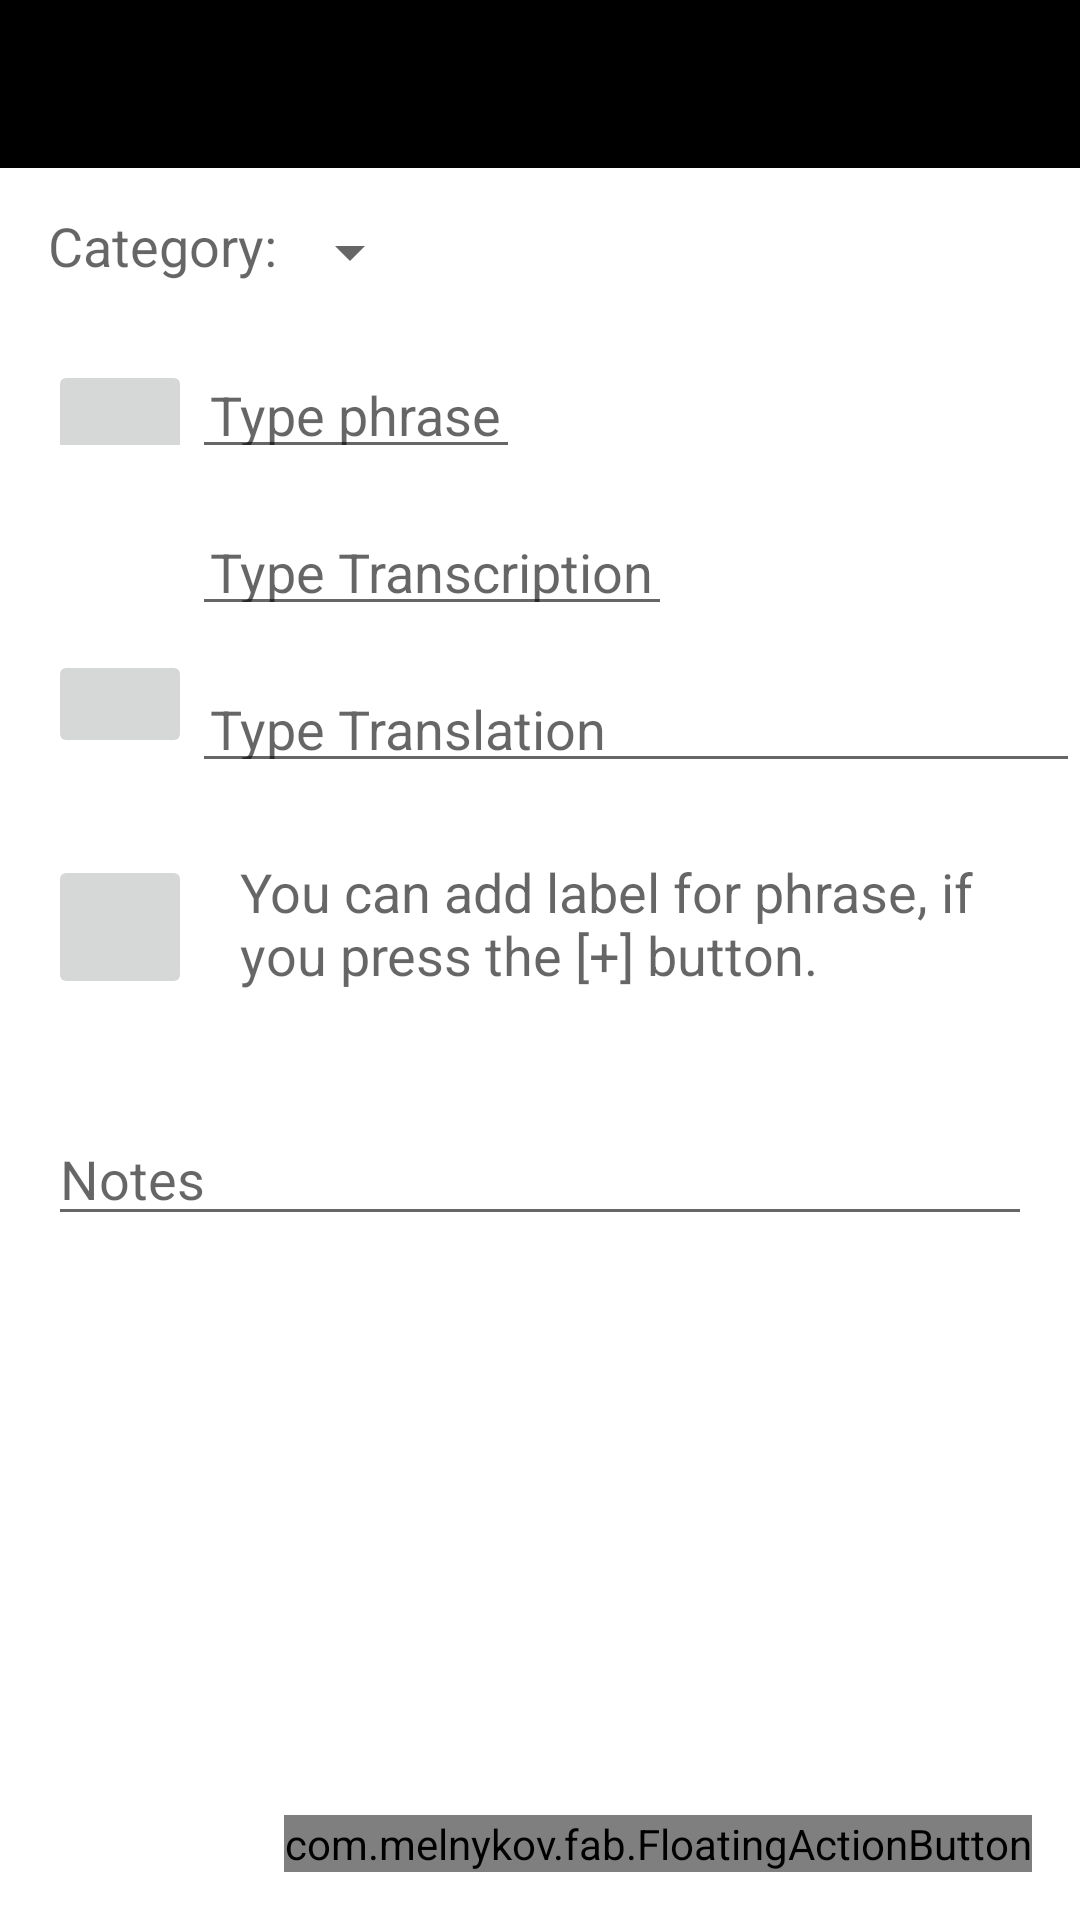

This screen was rendered from an Android layout file. Write that file and the resources it references.
<!-- AndroidManifest.xml: fallback theme Theme.MaterialComponents.DayNight.NoActionBar -->
<!-- res/layout/activity_add_new_phrase.xml -->
<RelativeLayout xmlns:android="http://schemas.android.com/apk/res/android"
    xmlns:tools="http://schemas.android.com/tools"
    xmlns:fab="http://schemas.android.com/apk/res-auto"
    android:layout_width="match_parent"
    android:layout_height="match_parent"
    tools:context="com.myselfapps.rav.slovarik.AddNewPhrase_activity"
    android:background="@color/backgroundColor">

    <include android:id="@+id/toolbar"
        layout="@layout/toolbar"/>

    <ScrollView
        android:layout_width="match_parent"
        android:layout_height="match_parent"
        android:id="@+id/sw_addNewPhrase"
        android:layout_below="@+id/toolbar">

        <LinearLayout
            android:orientation="vertical"
            android:layout_width="match_parent"
            android:layout_height="wrap_content">

            <LinearLayout
                android:orientation="horizontal"
                android:layout_width="match_parent"
                android:layout_height="match_parent"
                android:weightSum="1"
                android:layout_marginLeft="@dimen/project_horizontal_margin"
                android:layout_marginRight="@dimen/project_horizontal_margin">

                <TextView
                    android:layout_width="wrap_content"
                    android:layout_height="wrap_content"
                    android:textAppearance="?android:attr/textAppearanceMedium"
                    android:text="@string/Label_Category2"
                    android:id="@+id/textView4"
                    android:layout_gravity="center"
                    android:layout_marginTop="@dimen/project_vertical_medium_padding" />

                <Spinner
                    android:layout_width="wrap_content"
                    android:layout_height="wrap_content"
                    android:id="@+id/spinner_Category"
                    android:spinnerMode="dropdown"
                    android:prompt="@string/Label_Category"
                    android:layout_marginTop="@dimen/project_horizontal_margin"
                    android:gravity="end" />

            </LinearLayout>

            <LinearLayout
                android:orientation="horizontal"
                android:layout_width="fill_parent"
                android:layout_height="wrap_content"
                android:layout_marginLeft="@dimen/project_horizontal_margin"
                android:layout_marginRight="@dimen/project_horizontal_margin">

                <ImageButton
                    android:layout_width="@dimen/flag_width"
                    android:layout_height="@dimen/flag_height"
                    android:id="@+id/ib_PrimaryFlag_AddPrase"
                    android:layout_marginTop="@dimen/project_horizontal_margin"
                    android:layout_gravity="center" />

                <EditText
                    android:layout_width="wrap_content"
                    android:layout_height="wrap_content"
                    android:id="@+id/et_PrimaryWord_AddPrase"
                    android:hint="@string/Label_Type_Phrase"
                    android:layout_gravity="center"
                    android:layout_marginTop="@dimen/project_horizontal_margin"
                    android:layout_marginRight="@dimen/project_horizontal_margin"
                    android:padding="@dimen/abc_action_bar_overflow_padding_start_material"
                    android:inputType="textMultiLine" />

            </LinearLayout>

            <LinearLayout
                android:orientation="horizontal"
                android:layout_width="match_parent"
                android:layout_height="wrap_content"
                android:layout_marginLeft="@dimen/project_horizontal_margin"
                android:layout_marginRight="@dimen/project_horizontal_margin">

                <ImageButton
                    android:layout_width="@dimen/flag_width"
                    android:layout_height="@dimen/flag_height"
                    android:id="@+id/ib_RotateFlags_AddPrase"
                    android:layout_marginTop="@dimen/project_horizontal_margin"
                    android:visibility="invisible" />

                <EditText
                    android:layout_width="wrap_content"
                    android:layout_height="wrap_content"
                    android:id="@+id/et_Transcription_AddPrase"
                    android:layout_gravity="center"
                    android:hint="@string/Label_Transcription"
                    android:layout_marginTop="@dimen/project_horizontal_margin"
                    android:layout_marginRight="@dimen/project_horizontal_margin"
                    android:padding="@dimen/abc_action_bar_overflow_padding_start_material"
                    android:inputType="textMultiLine" />

            </LinearLayout>

            <LinearLayout
                android:orientation="horizontal"
                android:layout_width="match_parent"
                android:layout_height="wrap_content"
                android:layout_marginLeft="@dimen/project_horizontal_margin">

                <ImageButton
                    android:layout_width="@dimen/flag_width"
                    android:layout_height="@dimen/flag_height"
                    android:id="@+id/ib_SecondaryFlag_AddPrase"
                    android:layout_marginTop="@dimen/project_horizontal_margin"
                    />

                <EditText
                    android:layout_width="0dp"
                    android:layout_height="wrap_content"
                    android:id="@+id/et_SecondaryPhrase"
                    android:hint="@string/Label_Type_Translation"
                    android:layout_gravity="center"
                    android:layout_weight="1"
                    android:layout_marginTop="@dimen/project_horizontal_margin"
                    android:padding="@dimen/abc_action_bar_overflow_padding_start_material"
                    android:inputType="textMultiLine" />

            </LinearLayout>

            <LinearLayout
                android:orientation="horizontal"
                android:layout_width="match_parent"
                android:layout_height="wrap_content"
                android:layout_marginTop="@dimen/project_horizontal_margin"
                android:layout_marginLeft="@dimen/project_horizontal_margin"
                android:layout_marginRight="@dimen/project_horizontal_margin">

                <ImageButton
                    android:layout_width="@dimen/gender_width"
                    android:layout_height="@dimen/gender_width"
                    android:id="@+id/ib_AddNewLabel2"
                    android:src="@drawable/plus"
                    android:layout_marginTop="@dimen/project_horizontal_margin" />

                <TextView
                    android:layout_width="wrap_content"
                    android:layout_height="wrap_content"
                    android:textAppearance="?android:attr/textAppearanceMedium"
                    android:text="@string/Label_Labels3"
                    android:id="@+id/tv_hint_addNewPhrase"
                    android:layout_margin="@dimen/project_horizontal_margin" />

                <EditText
                    android:layout_width="0dp"
                    android:layout_height="match_parent"
                    android:id="@+id/et_labels"
                    android:hint="@string/Label_Type_Labels"
                    android:layout_weight="1"
                    android:visibility="gone" />

                <ImageButton
                    android:layout_width="@dimen/gender_width"
                    android:layout_height="@dimen/gender_width"
                    android:id="@+id/ib_AddNewLabel"
                    android:src="@drawable/check"
                    android:layout_marginRight="@dimen/project_horizontal_margin"
                    android:layout_marginTop="@dimen/project_horizontal_margin"
                    android:visibility="gone" />

            </LinearLayout>

            <LinearLayout
                android:orientation="horizontal"
                android:layout_width="match_parent"
                android:layout_height="match_parent"
                android:layout_marginLeft="@dimen/project_horizontal_margin"
                android:layout_marginRight="@dimen/project_horizontal_margin">

                <TextView
                    android:layout_width="wrap_content"
                    android:layout_height="wrap_content"
                    android:textAppearance="?android:attr/textAppearanceMedium"
                    android:id="@+id/tv_show_labels" />
            </LinearLayout>

            <LinearLayout
                android:orientation="horizontal"
                android:layout_width="match_parent"
                android:layout_height="match_parent"
                android:layout_marginLeft="@dimen/project_horizontal_margin"
                android:layout_marginRight="@dimen/project_horizontal_margin">

                <EditText
                    android:layout_width="match_parent"
                    android:layout_height="wrap_content"
                    android:inputType="textMultiLine"
                    android:ems="10"
                    android:id="@+id/et_Notes_AddPrase"
                    android:hint="@string/Label_Notes" />
            </LinearLayout>

        </LinearLayout>
    </ScrollView>

    <com.melnykov.fab.FloatingActionButton
        android:id="@+id/fab_addPhrase"
        android:layout_width="wrap_content"
        android:layout_height="wrap_content"
        android:layout_gravity="bottom|right"
        android:src="@drawable/check"
        fab:fab_colorNormal="@color/primary_floating"
        fab:fab_colorPressed="@color/primary_pressed_floating"
        fab:fab_colorRipple="@color/ripple_material_dark"
        android:layout_alignParentBottom="true"
        android:layout_alignParentRight="true"
        android:layout_alignParentEnd="true"
        android:layout_marginRight="@dimen/project_horizontal_margin"
        android:layout_marginBottom="@dimen/project_horizontal_margin" />

</RelativeLayout>
<!-- res/layout/toolbar.xml (included above) -->
<?xml version="1.0" encoding="utf-8"?>
<android.support.v7.widget.Toolbar xmlns:android="http://schemas.android.com/apk/res/android"
    xmlns:app="http://schemas.android.com/apk/res-auto"
    android:id="@+id/toolbar_actionbar"
    android:layout_width="match_parent"
    app:theme="@style/ThemeOverlay.AppCompat.Dark.ActionBar"
    android:layout_height="?android:actionBarSize"
    android:background="@color/primaryColor"/>
<!-- resources referenced by this layout -->
<resources>
  <color name="backgroundColor">#FFFFFF</color>
  <color name="primaryColor">#000000</color>
  <color name="primary_floating">#009999</color>
  <color name="primary_pressed_floating">#00CCCC</color>
  <dimen name="flag_height">36dp</dimen>
  <dimen name="flag_width">48dp</dimen>
  <dimen name="gender_width">48dp</dimen>
  <dimen name="project_horizontal_margin">16dp</dimen>
  <dimen name="project_vertical_medium_padding">6dp</dimen>
  <string name="Label_Category">Category</string>
  <string name="Label_Category2">Category:</string>
  <string name="Label_Labels3">You can add label for phrase, if you press the [+] button.</string>
  <string name="Label_Notes">Notes</string>
  <string name="Label_Transcription">Type Transcription</string>
  <string name="Label_Type_Labels">Type label name</string>
  <string name="Label_Type_Phrase">Type phrase</string>
  <string name="Label_Type_Translation">Type Translation</string>
</resources>
